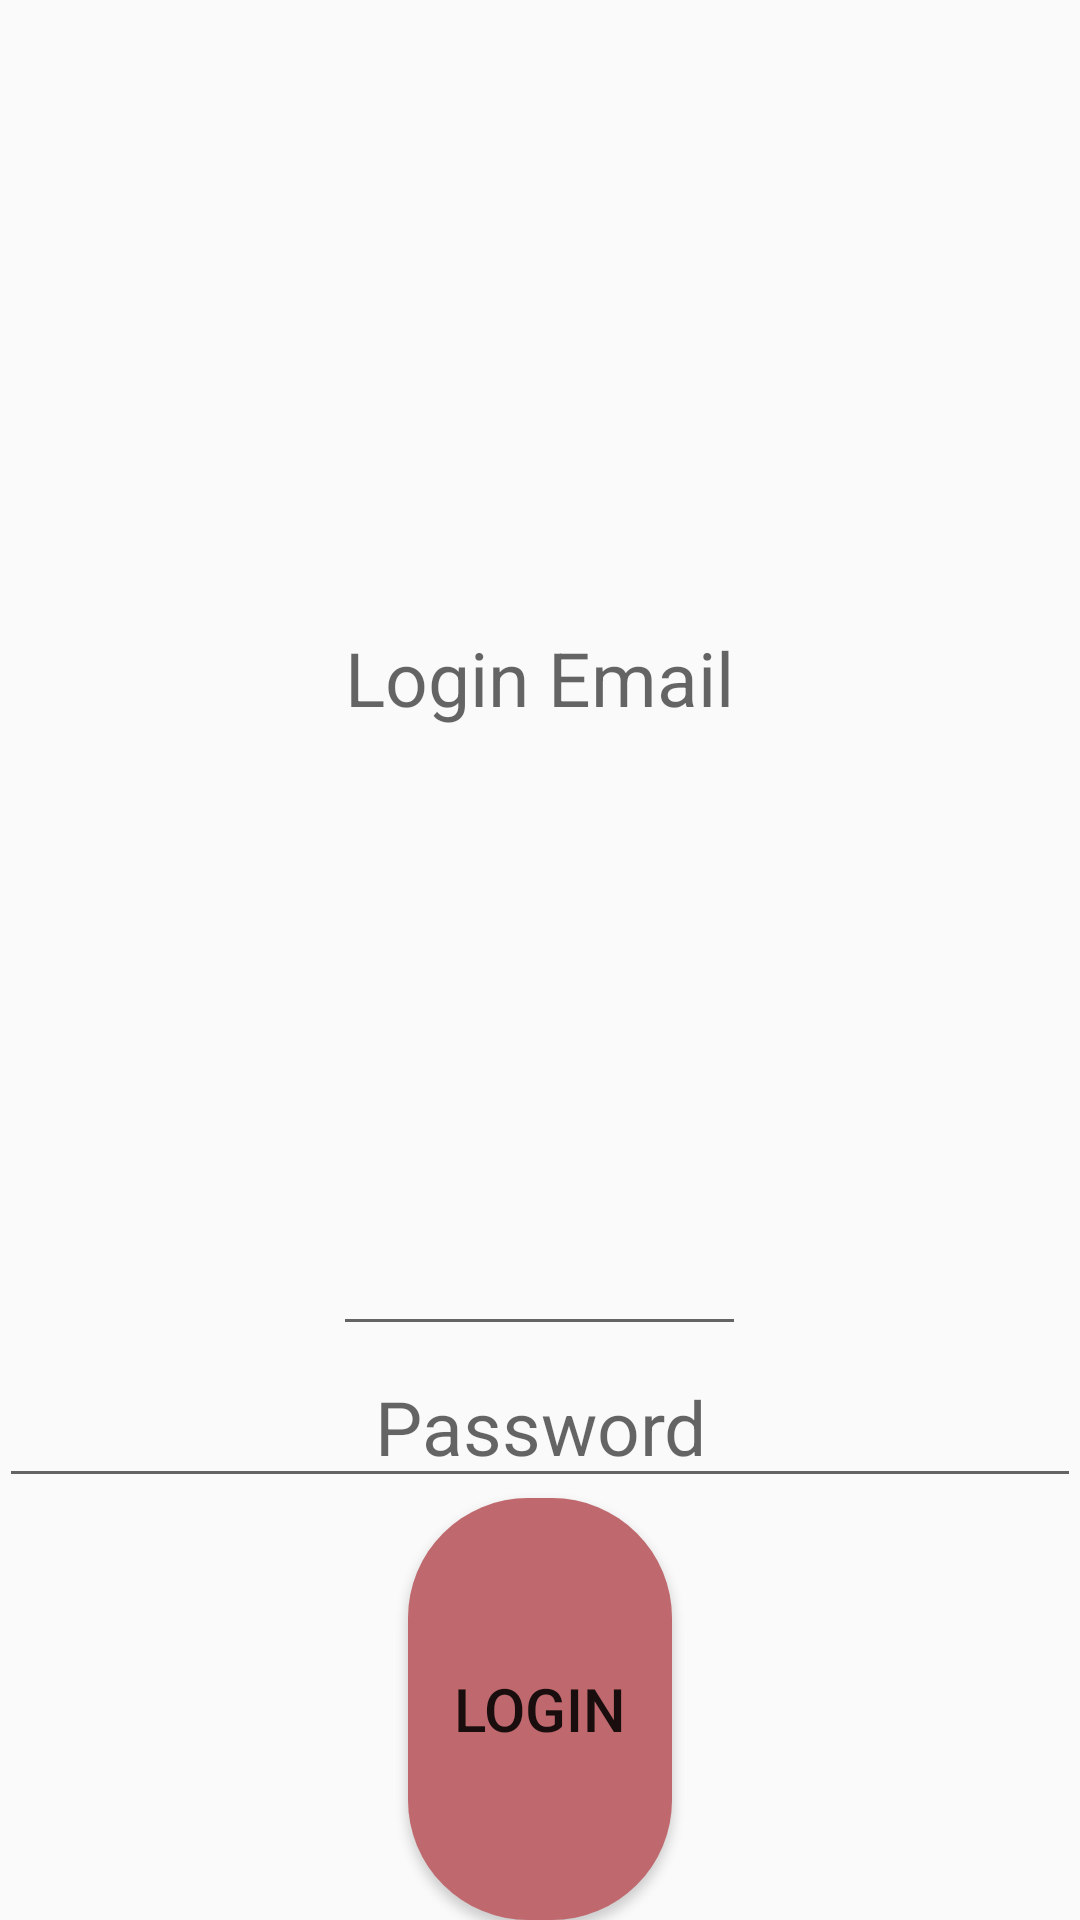

Android layout source for this screen:
<!-- AndroidManifest.xml: application theme AppTheme -->
<!-- res/layout/activity_main.xml -->
<LinearLayout xmlns:android="http://schemas.android.com/apk/res/android"
    xmlns:tools="http://schemas.android.com/tools"
    android:id="@+id/activity_main"
    android:layout_width="wrap_content"
    android:layout_height="wrap_content"
    android:paddingBottom="@dimen/activity_vertical_margin"
    android:paddingLeft="@dimen/activity_horizontal_margin"
    android:paddingRight="@dimen/activity_horizontal_margin"
    tools:context="com.bensquared.spotify.MainActivity"
    android:gravity="center_vertical"
    android:orientation="vertical"

    android:layout_gravity="center_vertical|center_horizontal">


<EditText
android:layout_width="wrap_content"
android:layout_height="wrap_content"
android:layout_weight="4.31"
android:textAlignment="center"
android:layout_gravity="center_horizontal"
android:hint="Login Email"
android:textSize="25sp"
android:id= "@+id/login"/>

<EditText
android:layout_width="match_parent"
android:layout_height="wrap_content"
    android:textAlignment="center"
    android:hint="Password"
    android:textSize="25sp"
    android:id= "@+id/password"/>

<Button

android:text="Login"
android:layout_width="wrap_content"
android:layout_height="wrap_content"
    android:layout_weight="1"
    android:layout_gravity="center_horizontal"
    android:textSize="20sp"
    android:id= "@+id/loginButton"
    android:background="@drawable/button_borders"/>
    </LinearLayout>
<!-- resources referenced by this layout -->
<resources>
  <!-- drawable button_borders (drawable) -->
  <?xml version="1.0" encoding="utf-8"?>
  <selector xmlns:android="http://schemas.android.com/apk/res/android">
    <item android:state_pressed="true">
        <shape xmlns:android="http://schemas.android.com/apk/res/android" android:shape="rectangle">
        <solid android:color="@color/colorAccent" />
        <corners android:radius="40dp"/>
        </shape>
  
    </item>
  
      <item>
           <shape xmlns:android="http://schemas.android.com/apk/res/android" android:shape="rectangle">
           <solid android:color="@color/colorAccent" />
           <corners android:radius="40dp"/>
      </shape>
      </item>
  </selector>
  <style name="AppTheme" parent="Theme.AppCompat.Light.DarkActionBar">
          
          <item name="colorPrimary">@color/colorPrimary</item>
          <item name="colorPrimaryDark">@color/colorPrimaryDark</item>
          <item name="colorAccent">@color/colorAccent</item>
      </style>
  <color name="colorAccent">#bf696e</color>
  <color name="colorPrimary">#4b384b</color>
  <color name="colorPrimaryDark">#535056</color>
</resources>
